pico-8 play session: mixed d-pad (fixed 12-tick cycle), after a click and taps of 🅾, ❎, 🅾+❎, 🅾 in the second before t = 0

[t = 2 s] mixed d-pad (1.2s cycle ×~1): → ← ↑ ↓ + 🅾/❎ taps, ~2s
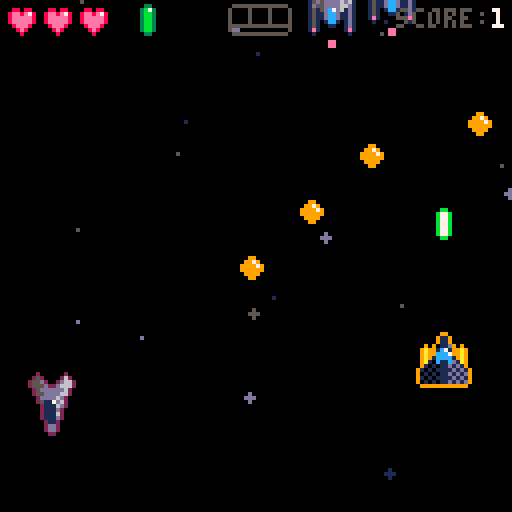
[t = 4 s] mixed d-pad (1.2s cycle ×~3): → ← ↑ ↓ + 🅾/❎ taps, ~4s
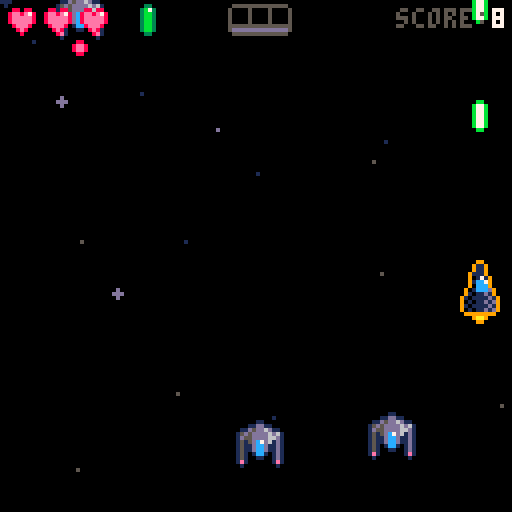
[t = 6 s] mixed d-pad (1.2s cycle ×~5): → ← ↑ ↓ + 🅾/❎ taps, ~6s
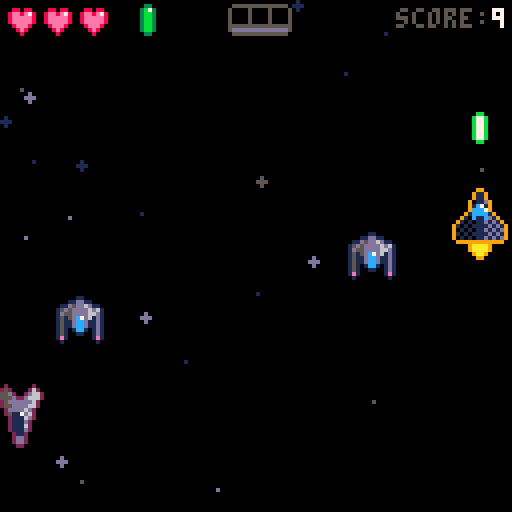
[t = 8 s] mixed d-pad (1.2s cycle ×~6): → ← ↑ ↓ + 🅾/❎ taps, ~8s
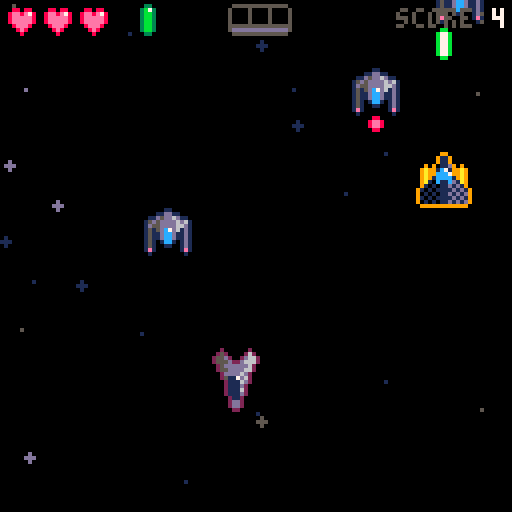

pico-8 cartridge
version 42
__lua__
-- ftf
-- by muffinman


----------------
----- INIT -----
----------------

function init_ship()
  ship = {
    x = 64,
    y = 100,
    speed = 3,

    shield = 0,

    lives = 3,
    hp = 10,
    max_hp = 10,
    energy = 3,
    max_energy = 3,

    power = 1,

    super = 2,

    fly_away_frame = -1,
    flown_away = false,

    r = 4,
    c = { x = 0, y = -1 },

    sprite = {
      still = { { 0, 1 }, { 16, 17 } },
      right = { { 2, 3 }, { 18, 19 } },
      left = { { 4, 5 }, { 20, 21 } },
    },

    x_dir = "still",
    y_dir = "up",

    animation_thrusters = {
      still = {
        still = { 32, 33 },
        up = { 34, 35 },
        down = { { { 36, 37 } }, { { 38, 39 } } }
      },
      right = {
        still = { 48, 49 },
        up = { 49, 50 },
        down = { 53, 54 }
      },
      left = {
        still = { 48, 51 },
        up = { 51, 52 },
        down = { 55, 56 }
      },
    },

    down_offsets = {
      still = { x = 0, y = -4, },
      right = { x = -4, y = -4, },
      left = { x = 4, y = -4, },
    },

    moved_to_boss_fight_position = false,

    draw = function()
      if (ship.lives == 0 or ship.hp == 0) then
        return
      end

      palt(0, false) -- make black non transparent
      palt(2, true)  -- ship transparent color
      local sprite = ship.sprite[ship.x_dir]
      multi_spr(sprite, ship.x, ship.y)
      palt()

      local thrusters = ship.animation_thrusters[ship.x_dir][ship.y_dir]
      local thrusters_offset = { x = 0, y = 10 }

      if (ship.y_dir == "down") then
        thrusters_offset = ship.down_offsets[ship.x_dir]
      end
      animate(thrusters, ship.x + thrusters_offset.x, ship.y + thrusters_offset.y, 5)

      -- hp and shield
      local won = ship.fly_away_frame > 0 or ship.flown_away == true

      if is_boss_fight_pending() == false and won == false then
        local shield_left = flr(ship.x - 2 - (ship.shield - 1) * 5 / 2)
        for i = 1, ship.shield do
          spr(221, shield_left + (i - 1) * 5, ship.y - 16)
        end

        -- hp
        draw_hp_bar(ship.hp, ship.max_hp, 95, 101)

        -- energy
        for i = 1, ship.energy do
          spr(202, 4, 116 - (i - 1) * 4)
        end
      end

      draw_col(ship)
    end
  }
end

function init_level()
  play_music()

  init_ship()

  score = 0
  added_boss_score = false

  hiscore = dget(50)
  hiscore_saved = false

  level_frame = 0

  game_over_start_frame = 0

  boss = {
    hp = 16,
    max_hp = 16,
    x = 64,
    y = -40,
    r = 40,
    c = { x = 0, y = -28 },
    moved_to_boss_fight_position = false,

    turn_start = -1,
    wind_up = 0,

    weak = 0,
    vulnerable = 0,

    sprite = {
      { 128, 129, 130, 131, 132, 133, 134, 135, 136 },
      { 144, 145, 146, 147, 148, 149, 150, 151, 152 },
      { 160, 161, 162, 163, 164, 165, 166, 167, 168 },
      { 176, 177, 178, 179, 180, 181, 182, 183, 184 }
    },
    sprite_halftone = {
      { 66,  67,  68,  69,  70,  71,  72,  73,  74 },
      { 82,  83,  84,  85,  86,  87,  88,  89,  90 },
      { 98,  99,  100, 101, 102, 103, 104, 105, 106 },
      { 114, 115, 116, 117, 118, 119, 120, 121, 122 }
    },

    move_key = "attack X2",
    move = function()
    end,

    set_next_move = function()
      if (boss.hp == boss.max_hp) then
        boss.move_key = "attack"
      else
        boss.move_key = rnd({ "attack", "heal" })
      end

      if (boss.move_key == "attack") then
        local bullets = ceil(rnd(3))
        boss.move = function(delta)
          boss_moves.attack(delta, bullets)
        end
        boss.move_key = boss.move_key .. " X" .. bullets
      else
        boss.move = boss_moves.heal
      end
    end,

    draw = function()
      if (boss.hp > 0) then
        local offset = 0
        if boss.moved_to_boss_fight_position then
          offset = flr(frame / 30) % 2

          if (ship.hp > 0) then
            -- move label
            print(boss.move_key, 64 - (#boss.move_key * 2), 1, 2)

            -- hp
            draw_hp_bar(boss.hp, boss.max_hp, 8, 12)
          end
        end

        palt(0, false) -- make black non transparent
        palt(7, true)  -- boss transparent color
        multi_spr(boss.sprite, boss.x, boss.y + offset)
        palt()

        if boss.weak > 0 then
          spr(218, boss.x + 40, boss.y + offset - 4)
          if boss.weak > 1 then
            print("X" .. boss.weak, boss.x + 50, boss.y + offset - 4, 14)
          end
        end
        if boss.vulnerable > 0 then
          spr(219, boss.x + 40, boss.y + offset - 12)
          if boss.vulnerable > 1 then
            print("X" .. boss.vulnerable, boss.x + 50, boss.y + offset - 12, 8)
          end
        end

        draw_col(boss)
      end
    end
  }

  boss_moves = {
    attack = function(delta, bullets)
      local x_positions = shuffle({ -6, 6, 0 })
      local start = 10
      -- boss move
      -- very dirty, but I was lazy to fix it

      for i = 1, bullets do
        local f = start + 12 * i - 1

        if (boss.wind_up == 0 and delta == f) then
          boss.wind_up = frame
        else
          if (f + 12) then
            spawn_enemy_bullet(boss, x_positions[i], 8)
          end
        end
      end
    end,
    heal = function(delta)
      -- delay a little bit
      if (boss.healed == true or delta < 20) then
        return;
      end

      local hp = flr(rnd(2)) + 1
      boss.hp = boss.hp + hp
      boss.healed = true
      play_sound(4)

      if (boss.hp > boss.max_hp) then
        boss.hp = boss.max_hp
      end
    end
  }

  boss.move = function(delta)
    boss_moves.attack(delta, 2)
  end

  card_sprites = {
    weak = {
      { 230, 231 },
      { 246, 247 }
    },
    bash = {
      { 232, 233 },
      { 248, 249 }
    },
    super = {
      { 234, 235 },
      { 250, 251 }
    },
    shield = {
      { 236, 237 },
      { 252, 253 }
    },
    attack = {
      { 238, 239 },
      { 254, 255 }
    },
  }

  sts = {
    turn = "player",
    selected_card = 1,
    mana = 3,
    deck = {
      "attack",
      "attack",
      "bash",
      "super",
      "attack",
      "shield",
      "shield",
      "attack",
      "attack",
      "shield",
      "weak",
      "attack",
      "shield",
      "shield",
    },
    pile = {},
    get_hand = function()
      local hand = {}
      for i = #sts.pile, #sts.pile - 4, -1 do
        if (i > 0) then
          add(hand, sts.pile[i])
          deli(sts.pile, i)
        end
      end

      -- we need to shuffle the pile again and deal the rest of the cards
      if (#hand < 5) then
        sts.pile = shuffle(sts.deck)
        for hand_index = 1, #hand do
          del(sts.pile, hand[hand_index])
        end


        for i = #sts.pile, 1, -1 do
          add(hand, sts.pile[i])
          deli(sts.pile, i)

          if (#hand == 5) then
            break
          end
        end
      end

      return hand
    end,
    hand = {},
    draw = function()
      if (is_boss_fight_pending() or ship.hp == 0) then
        return
      end

      local left = 64 - (8 * (#sts.hand - 1))

      if (sts.turn == "player") then
        for i = 1, #sts.hand do
          local card = sts.hand[i]

          if card != nil then
            local sprite = card_sprites[card]
            multi_spr(sprite, left + (i - 1) * 16, 116)
          end
        end

        local indicator_index = flr(frame / 20) % 2
        spr(198 + indicator_index, left + (sts.selected_card - 1) * 16 - 4, 100)
      end
    end,
    draw_pile = function()
      if (is_boss_fight_pending() or ship.hp == 0) then
        return
      end

      local top = 122 - #sts.pile * 4

      palt(0, false)
      palt(2, true)
      local card_sprite = { { 206, 207 }, { 222, 223 } }

      for i = 1, #sts.pile do
        multi_spr(card_sprite, 120, top + (i - 1) * 4)
      end

      palt()
    end,
  }

  sts.pile = shuffle(sts.deck);
  sts.hand = sts.get_hand();

  shot_delay = 8
  last_shot = -10 * shot_delay

  super_shot_delay = 60
  super_last_shot = -10 * super_shot_delay

  enemy_sprites = {
    {
      still = { { 6, 7 }, { 22, 23 } },
      right = { { 8, 9 }, { 24, 25 } },
      left = { { 10, 11 }, { 26, 27 } },
    },
    {
      still = { { 137, 138 }, { 153, 154 } },
      right = { { 137, 138 }, { 153, 154 } },
      left = { { 137, 138 }, { 153, 154 } },
    },
  }

  enemies = {}

  for i = 1, 5 do
    -- spawn first wave of enemies a bit further away -> from -192 to -128
    local y = rnd(64) - 192
    spawn_enemy(y)
  end

  bullet_animation = { 12, 13 }
  super_bullet_animation = { 43, 44 }
  bullets = {}

  enemy_bullet_animation = { 14, 15 }
  enemy_bullets = {}

  pickups = {}
end

function init_stars()
  stars = {}

  star_colors = { 5, 6, 13 }
  star_speeds = { 1 }

  for i = 1, 30 do
    stars[i] = {
      x = flr(rnd(128)),
      y = flr(rnd(256)) - 128,
      speed = 1,
      color = 1,
      r = rnd(2)
    }
  end
  for i = 1, 16 do
    stars[i] = {
      x = flr(rnd(128)),
      y = flr(rnd(256)) - 128,
      speed = 2,
      color = 5,
      r = rnd(2)
    }
  end
  for i = 1, 8 do
    stars[i] = {
      x = flr(rnd(128)),
      y = flr(rnd(256)) - 128,
      speed = 3,
      color = 13,
      r = rnd(2)
    }
  end
end

function init_menu()
  level = 1
  selected_setting = 1
  init_ship()
end

function _init()
  cartdata("muffinman_ftf")

  logo = {
    { 208, 209, 210, 211, 212, 213 },
    { 224, 225, 226, 227, 228, 229 },
    { 240, 241, 242, 243, 244, 245 }
  }

  -- 63 is used as a flag to determine if the game has been played before
  if (dget(63) != 1) then
    -- set default values
    dset(0, 1)  -- music on
    dset(1, 1)  -- sfx on

    dset(50, 0) -- hi score

    dset(63, 1) -- settings initialized
  end

  selected_setting = 1
  settings = {
    { key = "music", value = dget(0), },
    { key = "sfx",   value = dget(1) }
  }

  hiscore = dget(50)
  hiscore_saved = false

  debug = ""
  frame = 0
  level_frame = 0

  col_debug = false
  col_colors = { 8, 10 }

  animations = {}
  level = 1 -- home screen

  init_stars()
  init_ship()
end

-----------------
----- UTILS -----
-----------------

function get_super_progress()
  local progress = (frame - super_last_shot) / super_shot_delay
  if progress >= 1 then
    progress = 1
  end
  return progress
end

function move_to_position(x, y, obj, flag)
  if flag == nil then
    flag = "moved_to_boss_fight_position"
  end

  if obj[flag] then
    return
  end

  local direction = {
    x = x - obj.x,
    y = y - obj.y
  }

  local distance = sqrt(direction.x * direction.x + direction.y * direction.y)

  local speed = 2
  local dx = direction.x / distance * speed
  local dy = direction.y / distance * speed

  obj.x += dx
  obj.y += dy

  if (abs(obj.x - x) < 1.5 and abs(obj.y - y) < 1.5) then
    obj.x = x
    obj.y = y
    obj[flag] = true
  end
end

function is_boss_fight_pending()
  return ship.moved_to_boss_fight_position == false or boss.moved_to_boss_fight_position == false
end

-- draw multi sprite object
-- sprite - number[][] - sprite matrix representing multi sprite object
function multi_spr(sprite, x, y)
  local x_offset = #sprite[1] * 4
  local y_offset = #sprite * 4

  for d_y = 1, #sprite do
    for d_x = 1, #sprite[d_y] do
      spr(sprite[d_y][d_x], x + (d_x - 1) * 8 - x_offset, y + (d_y - 1) * 8 - y_offset)
    end
  end
end

-- x - number - x position of the sprite
-- y - number - y position of the sprite
-- frames - number[] | number[][][] - frames of the animation (single or multiple sprites per frame)
-- rate - number - rate of the animation (duration of the frame in global frames)
function animate(frames, x, y, rate)
  -- frame index
  local i = flr(frame / rate) % #frames + 1
  -- frame
  local frame = frames[i]

  if (type(frame) == "number") then
    -- single sprite
    spr(frame, x - 4, y - 4)
  else
    -- multi sprite
    multi_spr(frame, x, y)
  end
end

function collision(obj1, obj2)
  local dx = (obj1.x + obj1.c.x) - (obj2.x + obj2.c.x)
  local dy = (obj1.y + obj1.c.y) - (obj2.y + obj2.c.y)
  local dr = obj1.r + obj2.r

  -- check if objects are too far apart to collide
  if abs(dx) > dr or abs(dy) > dr then
    return false
  end

  -- avoiding sqrt calculation
  return dx * dx + dy * dy <= dr * dr
end

function draw_col(obj)
  if (col_debug) then
    local r = obj.r
    local i = flr(frame / 15) % 2 + 1
    local c = obj.c
    local x1 = obj.x + c.x - r
    local y1 = obj.y + c.y - r
    local x2 = obj.x + r + c.x - 1
    local y2 = obj.y + r + c.y - 1

    oval(x1 - 1, y1 - 1, x2 + 1, y2 + 1, 0)
    oval(x1 + 1, y1 + 1, x2 - 1, y2 - 1, 0)
    oval(x1, y1, x2, y2, col_colors[i])
  end
end

function shuffle(t)
  -- copy original table
  local temp = {}
  for i = 1, #t do
    add(temp, t[i])
  end

  -- shuffle the copy
  for i = #temp, 2, -1 do
    local j = flr(rnd(i)) + 1
    temp[i], temp[j] = temp[j], temp[i]
  end

  return temp
end

-----------------
----- SOUND -----
-----------------

function play_music()
  if (settings[1].value == 1) then
    if rnd(1) > 0.5 then
      music(0)
    else
      music(7)
    end
  end
end

function play_sound(sound_id)
  if (settings[2].value == 1) then
    sfx(sound_id)
  end
end

----------------------
----- ANIMATIONS -----
----------------------

function spawn_explosion(x, y, delay)
  add(animations, {
    delay = delay,
    start = -1,
    x = x,
    y = y,
    frames = { 45, 46, 47 },
    index = -1,
    rate = 3,
  })
end

function spawn_large_explosion(x, y, delay)
  add(animations, {
    delay = delay,
    start = -1,
    x = x,
    y = y,
    frames = {
      59,
      { { 60, 61 }, { 76, 77 } },
      { { 62, 63 }, { 78, 79 } },
    },
    index = -1,
    rate = 2,
  })
end

function spawn_explosions(x, y, x_offset, y_offset, count, delay)
  for i = 1, count do
    if rnd(1) > 0.5 then
      spawn_large_explosion(
        x + flr(rnd(x_offset) - x_offset / 2),
        y + flr(rnd(y_offset) - y_offset / 2),
        flr(rnd(delay))
      )
    else
      spawn_explosion(
        x + flr(rnd(x_offset) - x_offset / 2),
        y + flr(rnd(y_offset) - y_offset / 2),
        flr(rnd(delay))
      )
    end
  end
end

------------------------
----- GAME OBJECTS -----
------------------------

function spawn_bullet(x, y, direction, animation)
  if (y == nil) then
    y = ship.y - 8
  end

  if (direction == nil) then
    direction = { x = 0, y = 4 }
  end

  if (animation == nil) then
    animation = bullet_animation
  end

  add(bullets, {
    x = x,
    y = y,
    r = 2,
    c = { x = 0, y = -2 },
    animation = animation,
    direction = direction
  })

  play_sound(0)
end

function spawn_super_bullets(x, y)
  local bullet_positions = {
    {
      x = ship.x - 9,
      y = ship.y
    },
    {
      x = ship.x - 6,
      y = ship.y - 2
    },
    {
      x = ship.x - 3,
      y = ship.y - 4
    },
    {
      x = ship.x,
      y = ship.y - 6
    },
    {
      x = ship.x + 3,
      y = ship.y - 4
    },
    {
      x = ship.x + 6,
      y = ship.y - 2
    },
    {
      x = ship.x + 9,
      y = ship.y
    }
  }
  local bullet_directions = {
    {
      x = 4,
      y = 2
    },
    {
      x = 3,
      y = 3
    },
    {
      x = 2,
      y = 4
    },
    {
      x = 0,
      y = 4.5
    },
    {
      x = -2,
      y = 4
    },
    {
      x = -3,
      y = 3
    },
    {
      x = -4,
      y = 2
    }
  }

  for i = 1, #bullet_positions do
    local position = bullet_positions[i]
    local direction = bullet_directions[i]
    spawn_bullet(position.x, position.y, direction, super_bullet_animation)
  end
end

function spawn_enemy_bullet(e, x_offset, y_offset)
  if x_offset == nil then
    x_offset = 0
  end
  if y_offset == nil then
    y_offset = 0
  end

  local x = e.x + x_offset
  local y = e.y + y_offset
  local wind_up_delta = frame - e.wind_up

  if e.wind_up > 0 then
    if (wind_up_delta > 9) then
      -- shoot
      add(enemy_bullets, {
        x = x,
        y = y + 6,
        speed = 5,
        r = 2,
        c = { x = 0, y = 0 }
      })
      play_sound(0)
      e.wind_up = 0
    elseif (wind_up_delta > 6) then
      -- animation third frame
      spr(42, e.x - 4, e.y + 3)
    elseif (wind_up_delta > 3) then
      -- animation second frame
      spr(41, e.x - 4, e.y + 3)
    else
      -- animation first frame
      spr(40, e.x - 4, e.y + 3)
    end
  end
end

function spawn_enemy(y)
  local x = flr(rnd(112)) + 8 -- 8 - 119 (8 fee on each side)
  local type = flr(rnd(2)) + 1
  local speed = rnd(2) + 1
  local x_movement = 0

  if y == nil then
    y = flr(rnd(128)) * -1
  end

  if type == 1 then
    speed = rnd(2) + 3
    x_movement = rnd(32) + 16

    if rnd(1) > 0.5 then
      x_movement = x_movement * -1
    end
  end

  add(enemies, {
    x = x,
    y = y,
    r = 6,
    c = { x = 0, y = 0 },
    dir = "still",
    sprite = enemy_sprites[type],
    speed = speed,
    start_x = x,
    start_frame = frame,
    x_movement = x_movement,
    wind_up = 0,
  })
end

------------------
----- UPDATE -----
------------------

----- UPDATE STS

function update_boss_collisions()
  -- boss / bullets collisions
  for bi = #bullets, 1, -1 do
    local b = bullets[bi]

    if collision(b, boss) then
      boss.hp -= 1
      play_sound(1)
      deli(bullets, bi)

      if boss.vulnerable > 0 then
        boss.hp -= 1
      end

      if (boss.hp <= 0) then
        if added_boss_score == false then
          score += 50 + (ship.hp * 10)
          added_boss_score = true
        end

        add(animations, {
          start = frame,
          x = boss.x,
          y = boss.y,
          bg_color = 7,
          frames = {
            boss.sprite,
            boss.sprite_halftone,
            boss.sprite,
            boss.sprite_halftone,
            boss.sprite,
            boss.sprite_halftone,
            boss.sprite,
            boss.sprite_halftone,
            boss.sprite,
            boss.sprite_halftone,
          },
          index = -1,
          rate = 5,
        })
        spawn_explosions(boss.x, boss.y, 64, 28, 60, 60)

        ship.fly_away_frame = frame + 30
      else
        spawn_large_explosion(b.x, b.y)
      end
    end
  end

  -- ship / enemy bullets collisions
  for bi = #enemy_bullets, 1, -1 do
    local b = enemy_bullets[bi]

    if collision(b, ship) then
      local hit = 2
      if boss.weak > 0 then
        hit = 1
      end

      -- save a copy
      local ship_shield = ship.shield

      -- update the shields
      ship.shield -= hit
      if ship.shield <= 0 then
        ship.shield = 0
      end

      -- debug = debug .. "s:" .. ship_shield .. " h:" .. hit .. "\n"

      -- reduce the hit
      hit = hit - ship_shield
      if hit <= 0 then
        hit = 0
      end

      -- finally remove the hp
      ship.hp -= hit

      play_sound(1)
      deli(enemy_bullets, bi)

      if (ship.hp <= 0) then
        ship.hp = 0
        spawn_explosions(ship.x, ship.y, 12, 12, 10, 15)
      else
        spawn_explosion(b.x, b.y)
      end
    end
  end
end

function update_boss_fight()
  if (ship.flown_away) or (ship.hp <= 0) then
    update_game_over()
  elseif (#enemies == 0) then
    if is_boss_fight_pending() then
      move_to_position(64, 85, ship)
      move_to_position(64, 31, boss)
    else
      -- boss fight

      -- select card
      if btnp(0) then
        sts.selected_card = sts.selected_card - 1
        if sts.selected_card < 1 then
          sts.selected_card = 1
        end
      elseif btnp(1) then
        sts.selected_card = sts.selected_card + 1
        if sts.selected_card > #sts.hand then
          sts.selected_card = #sts.hand
        end
      end

      -- play card
      if btnp(4) then
        local card = sts.hand[sts.selected_card]

        local energy_costs = {
          attack = 1,
          shield = 1,
          super = 2,
          bash = 2,
          weak = 2
        }

        local energy_cost = energy_costs[card]

        if (energy_cost > ship.energy) then
          return
        end

        if (card == "attack") then
          spawn_bullet(ship.x)
        elseif (card == "shield") then
          ship.shield += 1
          play_sound(7)
        elseif (card == "super") then
          spawn_super_bullets()
        elseif (card == "bash") then
          add(animations, {
            start = -1,
            x = 64,
            y = 61,
            frames = {
              { { 216 }, { 216 }, { 216 }, { 216 } },
              { { 217 }, { 217 }, { 217 }, { 217 } },
              { { 216 }, { 216 }, { 216 }, { 216 } },
              { { 217 }, { 217 }, { 217 }, { 217 } },
              { { 216 }, { 216 }, { 216 }, { 216 } },
              { { 217 }, { 217 }, { 217 }, { 217 } },
              { { 216 }, { 216 }, { 216 }, { 216 } },
            },
            index = -1,
            rate = 2,
          })
          boss.vulnerable += 2
          play_sound(6)
        elseif (card == "weak") then
          add(animations, {
            start = -1,
            x = 64,
            y = 61,
            frames = {
              { { 214 }, { 214 }, { 214 }, { 214 } },
              { { 215 }, { 215 }, { 215 }, { 215 } },
              { { 214 }, { 214 }, { 214 }, { 214 } },
              { { 215 }, { 215 }, { 215 }, { 215 } },
              { { 214 }, { 214 }, { 214 }, { 214 } },
              { { 215 }, { 215 }, { 215 }, { 215 } },
              { { 214 }, { 214 }, { 214 }, { 214 } },
            },
            rate = 2,
            index = -1,
          })

          boss.weak += 2
          play_sound(5)
        end

        ship.energy -= energy_cost

        deli(sts.hand, sts.selected_card)
        if sts.selected_card > #sts.hand then
          sts.selected_card = #sts.hand
        end

        -- switch to boss turn
        if #sts.hand == 0 or ship.energy == 0 then
          sts.turn = "boss"
          sts.selected_card = 1
          boss.turn_start = frame
        end
      end

      if (ship.fly_away_frame > 0 and frame > ship.fly_away_frame and ship.flown_away == false) then
        ship.y_dir = "up"
        move_to_position(64, -32, ship, "flown_away")
      end

      update_boss_collisions()
    end

    if (sts.turn == "boss" and boss.hp > 0) then
      delta = frame - boss.turn_start

      boss.move(delta)

      -- end turn
      if delta > 60 then
        boss.turn_start = -1
        boss.healed = false

        boss.set_next_move()

        if (boss.vulnerable > 0) then
          boss.vulnerable -= 1
        end

        if (boss.weak > 0) then
          boss.weak -= 1
        end

        if (ship.hp > 0) then
          -- switch to player turn
          ship.shield = 0
          ship.energy = ship.max_energy
          sts.turn = "player"
          sts.hand = sts.get_hand()
        end
      end
    end
  end

  update_move_objects()
end

----- UPDATE SHMUP

function update_collisions()
  -- bullets / enemies collisions
  for bi = #bullets, 1, -1 do
    local b = bullets[bi]

    for ei = #enemies, 1, -1 do
      local e = enemies[ei]
      if collision(e, b) then
        b.hit = true
        deli(bullets, bi)
        deli(enemies, ei)
        spawn_large_explosion(e.x, e.y)
        spawn_enemy()
        play_sound(2)
        score += 6

        local rotation_speed = rnd(1) + 1

        local pickup_options = {
          {
            condition = ship.power < 3,
            type = "power",
            sprite = { 80, 81 },
          },
          {
            condition = ship.lives < 3,
            type = "hp",
            sprite = { 29, 30 },
          },
          {
            condition = ship.super < 3,
            type = "super",
            sprite = { 96, 97 },
          }
        }

        local p = rnd(pickup_options)

        local radius = flr(rnd(5)) + 17
        if (rnd(1) > 0.5) then
          radius = radius * -1
        end

        if (p.condition and rnd(1) > 0.8) then
          add(pickups, {
            center = { x = e.x - cos(frame * 0.01 * rotation_speed) * radius, y = e.y - sin(frame * 0.01 * rotation_speed) * radius },
            radius = radius,
            x = e.x,
            y = e.y,
            type = p.type,
            sprite = p.sprite,
            speed = 1,
            rotation_speed = rotation_speed,
            r = 5,
            c = { x = 0, y = 0 },
          })
        elseif (#sts.deck <= 17) and rnd(1) > 0.98 then
          -- user starts with 14 cards, and can add only 3 more
          local cards_options = {
            {
              type = "weak",
              sprite = { card_sprites.weak }
            },
            {
              type = "super",
              sprite = { card_sprites.super }
            },
            {
              type = "bash",
              sprite = { card_sprites.bash }
            }
          }
          local card = rnd(cards_options)

          add(pickups, {
            center = { x = e.x - cos(frame * 0.01 * rotation_speed) * radius, y = e.y - sin(frame * 0.01 * rotation_speed) * radius },
            radius = radius,
            x = e.x,
            y = e.y,
            type = card.type,
            sprite = card.sprite,
            speed = 1,
            rotation_speed = rotation_speed,
            r = 6,
            c = { x = 0, y = 0 },
          })
        end
        break
      end
    end
  end

  -- ship / enemy collisions
  for ei = #enemies, 1, -1 do
    local e = enemies[ei]

    if collision(e, ship) then
      if ship.lives > 0 then
        ship.lives -= 1
        play_sound(1)
        deli(enemies, ei)
        if (ship.lives == 0) then
          spawn_explosions(ship.x, ship.y, 12, 12, 10, 15)
        else
          spawn_explosion(e.x, e.y)
        end
      end
    end
  end

  -- ship / enemy bullets collisions
  for bi = #enemy_bullets, 1, -1 do
    local b = enemy_bullets[bi]

    if collision(b, ship) then
      if ship.lives > 0 then
        ship.lives -= 1
        play_sound(1)
        deli(enemy_bullets, bi)

        if (ship.power > 1) then
          ship.power -= 1
        end

        if (ship.lives == 0) then
          spawn_explosions(ship.x, ship.y, 12, 12, 10, 15)
        else
          spawn_explosion(b.x, b.y)
        end
      end
    end
  end

  -- ship / pickups collisions
  for pi = #pickups, 1, -1 do
    local p = pickups[pi]

    if collision(p, ship) then
      if ship.lives > 0 then
        play_sound(3)
        deli(pickups, pi)

        if p.type == "power" and ship.power < 3 then
          ship.power += 1
        elseif p.type == "hp" and ship.lives < 3 then
          ship.lives += 1
        elseif p.type == "super" and ship.super < 3 then
          ship.super += 1
        elseif p.type == "weak" or p.type == "super" or p.type == "bash" then
          add(sts.deck, p.type)
        end
      end
    end
  end
end

function update_level()
  ship.y_dir = "still"

  if (ship.lives > 0 and level == 2) then
    -- add enemy to increase difficulty every 180 frames (6 seconds)
    if (level_frame % 180 == 0) then
      spawn_enemy()
    end

    -- vertical movement
    if btn(2) == btn(3) then
    elseif btn(2) then
      -- up
      ship.y -= ship.speed
      ship.y_dir = "up"

      if (ship.y < 8) then
        ship.y = 8
      end
    elseif btn(3) then
      -- down
      ship.y += ship.speed
      ship.y_dir = "down"

      if (ship.y > 118) then
        ship.y = 118
      end
    end

    -- horizontal movement
    ship.x_dir = "still"

    if btn(0) == btn(1) then
    elseif btn(0) then
      -- left
      ship.x -= ship.speed
      ship.x_dir = "left"
      if (ship.x < 8) then
        ship.x = 8
      end
    elseif btn(1) then
      -- right
      ship.x += ship.speed
      ship.x_dir = "right"
      if (ship.x > 120) then
        ship.x = 120
      end
    end


    -- fire
    if btnp(4) or btn(4) then
      if (frame - last_shot) > shot_delay then
        last_shot = frame

        local bullet_x_positions = {
          { ship.x },
          { ship.x - 4, ship.x + 4 },
          { ship.x - 8, ship.x,    ship.x + 8 }
        }

        local positions = bullet_x_positions[ship.power]
        for i = 1, #positions do
          spawn_bullet(positions[i])
        end

        if (score > 0) then
          score -= ship.power
        end
      end
    end

    -- super
    if btnp(5) or btn(5) then
      if get_super_progress() == 1 and ship.super > 0 and level_frame > 10 then
        super_last_shot = frame

        spawn_super_bullets()

        ship.super -= 1
        if (score > 8) then
          score -= 8
        end
      end
    end
  else
    update_game_over()
  end

  update_move_objects()
  update_collisions()

  if (level_frame == 1000) and (ship.lives > 0) then
    ship.max_hp = 10 + flr(score / 80)
    ship.hp = ship.max_hp
    ship.max_energy = 3 + flr(score / 200)
    ship.energy = ship.max_energy
    level = 3
    ship.y_dir = "still"
    ship.x_dir = "still"
    ship.r = 5
    for i = 1, #enemies do
      enemies[i].speed *= 3
    end
  end
end

----- GENERAL

function update_active_menu()
  if btnp(5) or btnp(4) then
    init_level()
    level = 2
  end

  if (btnp(2)) then
    selected_setting = (selected_setting - 1) % #settings
  elseif (btnp(3)) then
    selected_setting = (selected_setting + 1) % #settings
  end

  if (selected_setting == 0) then
    selected_setting = #settings
  end

  if (btnp(0) or btnp(1)) then
    if settings[selected_setting].value == 1 then
      settings[selected_setting].value = 0
      dset(selected_setting - 1, 0)
    else
      settings[selected_setting].value = 1
      dset(selected_setting - 1, 1)
    end
  end
end

function update_game_over()
  if (game_over_start_frame == 0) then
    game_over_start_frame = frame
  end

  -- add slight delay before you can restart the level

  if (frame - game_over_start_frame > 30) then
    -- game over
    if btnp(4) then
      init_level()
      level = 2
    end
    if btnp(5) then
      init_menu()
    end
  end

  if (hiscore_saved == false and score > hiscore) then
    hiscore = score
    dset(50, hiscore)
    hiscore_saved = true
  end
end

function update_move_objects()
  -- move each bullet
  for i = #bullets, 1, -1 do
    local b = bullets[i]
    b.x = b.x - b.direction.x
    b.y = b.y - b.direction.y
    if b.y < 0 then
      del(bullets, b)
    end
  end

  for i = #enemy_bullets, 1, -1 do
    local b = enemy_bullets[i]
    b.y = b.y + b.speed
    if b.y > 132 then
      del(enemy_bullets, b)
    end
  end

  -- move each enemy
  for i = #enemies, 1, -1 do
    local delta = frame - enemies[i].start_frame
    local e = enemies[i]
    local s = sin(delta * 0.01)
    e.y = e.y + e.speed
    e.x = e.start_x + s * e.x_movement
    if (s > 0.1) then
      e.dir = "right"
    elseif (s < -0.1) then
      e.dir = "left"
    else
      e.dir = "still"
    end

    if e.speed < 3 and e.y > 0 and e.y < 20 then
      if (rnd(1) > 0.9 and e.wind_up == 0) then
        e.wind_up = frame
      end
    end

    if e.y > 140 then
      del(enemies, e)

      if (level == 2) then
        spawn_enemy()
      end
    end
  end

  -- move pickups
  for i = #pickups, 1, -1 do
    local p = pickups[i]
    p.center.y += p.speed
    p.x = p.center.x + cos(frame * 0.01 * p.rotation_speed) * p.radius
    p.y = p.center.y + sin(frame * 0.01 * p.rotation_speed) * p.radius
  end
end

----- MAIN UPDATE LOOP

function _update()
  frame = frame + 1
  level_frame = level_frame + 1

  if level == 1 then
    update_active_menu()
  elseif level == 2 then
    update_level()
  elseif level == 3 then
    update_boss_fight()
  end

  -- move each star
  for i = 1, #stars do
    stars[i].y = stars[i].y + stars[i].speed * 0.5
    if stars[i].y > 127 then
      stars[i].x = flr(rnd(128))
      stars[i].y = flr(rnd(128)) * -1
    end
  end

  -- animations
  for i = #animations, 1, -1 do
    local a = animations[i]
    local delay = a.delay or 0

    if (a.start == -1) then
      a.start = frame + delay
    end

    local delta = frame - a.start

    if (delta > 0) then
      a.index = flr(delta / a.rate) + 1

      if (a.index > #a.frames) then
        deli(animations, i)
      end
    end
  end
end

----------------
----- DRAW -----
----------------

function draw_hp_bar(hp, max_hp, top, bottom)
  local point_width = 3
  local bar_width = max_hp * point_width
  local left = 64 - bar_width / 2

  rectfill(left, top, left + bar_width, bottom, 1);

  for i = 0, max_hp - 1 do
    local x = left + 1 + i * point_width;

    if i < hp then
      rectfill(x, top + 1, x + point_width - 2, bottom - 1, 8);
      rectfill(x + point_width - 2, top + 1, x + point_width - 2, top + 1, 7)
    else
      rectfill(x, top + 1, x + point_width - 2, bottom - 1, 0);
    end
  end
end

function draw_stars()
  for i = 1, #stars do
    local y = stars[i].y
    local x = stars[i].x
    circfill(x, y, stars[i].r, stars[i].color)
  end
end

function draw_bullets()
  for i = 1, #bullets do
    local y = bullets[i].y
    local x = bullets[i].x
    animate(bullets[i].animation, x, y, 10)
    draw_col(bullets[i])
  end
end

function draw_enemy_bullets()
  for i = 1, #enemy_bullets do
    local b = enemy_bullets[i]
    local y = b.y
    local x = b.x
    animate(enemy_bullet_animation, x, y, 10)
    draw_col(b)
  end
end

function draw_enemies()
  for i = 1, #enemies do
    local e = enemies[i]
    local y = e.y
    local x = e.x
    multi_spr(e.sprite[e.dir], x, y)
    spawn_enemy_bullet(e)
    draw_col(e)
  end
end

function draw_animations()
  for i = 1, #animations do
    local a = animations[i]

    if (a.bg_color) then
      palt(0, false)         -- make black non transparent
      palt(a.bg_color, true) -- transparent color
    end

    if (a.index > 0) then
      local frame = a.frames[a.index]

      if (type(frame) == "number") then
        -- single sprite
        spr(frame, a.x - 4, a.y - 4)
      else
        -- multi sprite
        multi_spr(frame, a.x, a.y)
      end
    end

    if (a.bg_color) then
      palt() -- reset
    end
  end
end

function draw_pickups()
  for i = 1, #pickups do
    local p = pickups[i]
    animate(p.sprite, p.x, p.y, 10)
    draw_col(p)
  end
end

function draw_shmup_ui()
  draw_super_ui()

  for i = 1, 3 do
    if (i <= ship.lives) then
      spr(30, 2 + (i - 1) * 9, 2)
    else
      spr(31, 2 + (i - 1) * 9, 2)
    end
  end

  for i = 1, ship.power do
    local x = 28 + i * 5
    -- rectfill(x, 2, x + 1, 8, 11)
    spr(12, x, 1)
  end
end

function draw_score_and_game_over()
  local score_len = #tostr(score)
  print("score:", 103 - score_len * 4, 2, 5)
  print(score, 127 - score_len * 4, 2, 7)

  if (ship.lives == 0 or ship.hp == 0) then
    local msg = "game over!"
    print(msg, 64 - #msg * 2, 54, 12)

    if (game_over_start_frame > 0 and frame - game_over_start_frame > 30) then
      msg = "press 🅾️ to restart"
      print(msg, 64 - #msg * 2, 65, 5)
      msg = "or ❎ for menu"
      print(msg, 64 - #msg * 2, 72, 5)
    end

    if (hiscore_saved) then
      msg = "new hiscore!"
      print(msg, 64 - #msg * 2, 85, 7)
    end

    music(-1, 500)
    return
  end
end

function draw_menu()
  palt(0, false) -- make black non transparent
  palt(2, true)  -- ship transparent color
  multi_spr(logo, 64, 30)
  palt()

  local msg = "by muffinman"
  print(msg, 64 - #msg * 2, 44, 5)
  msg = "press ❎ or 🅾️ to start"
  print(msg, 64 - #msg * 2, 56, 12)

  msg = "hiscore: " .. hiscore
  print(msg, 64 - #msg * 2, 118, 7)

  local top = 64
  local left = 46

  for i = 1, #settings do
    local v = settings[i].value
    local key = settings[i].key
    local value = "on"
    if v == 0 then
      value = "off"
    end
    local str = key .. ": " .. value

    if selected_setting == i then
      print("*", left - 6, top + i * 7, 9)
    end
    print(str, left, top + i * 7, 7)
  end
end

function draw_splash()
  ship.y = 90
  local msg = "by muffinman"
  print(msg, 64 - #msg * 2, 54, 5)

  multi_spr({ { 62, 63 }, { 78, 79 } }, 20, 40)
  -- spr(12, 66, 55)
  -- spr(12, 60, 75)

  -- multi_spr({ { 8, 9 }, { 24, 25 } }, 40, 70)
  multi_spr({ { 137, 138 }, { 153, 154 } }, 104, 50)
  spr(14, 100, 60)

  palt(0, false) -- make black non transparent
  palt(2, true)  -- ship transparent color
  multi_spr(logo, 64, 40)
  palt()
end

function draw_super_ui()
  local super_progress = get_super_progress()
  local left = 57

  local outline = 5
  local fill = 9
  local progress_color = 9

  if (ship.super == 0) then
    progress_color = 13
  end

  line(left, 2, left, 7, outline)
  line(left + 5, 2, left + 5, 5, outline)
  line(left + 10, 2, left + 10, 5, outline)
  line(left + 15, 2, left + 15, 7, outline)

  line(left + 1, 1, left + 14, 1, outline)
  line(left + 1, 6, left + 14, 6, outline)
  line(left + 1, 8, left + 14, 8, outline)

  line(left + 1, 7, left + flr(super_progress * 14), 7, progress_color)

  for i = 0, ship.super - 1 do
    local x = left + i * 5 + 1
    rectfill(x, 2, x + 3, 5, fill)
    rectfill(x + 1, 3, x + 2, 4, 15)
    line(x + 3, 2, x + 3, 2, 7)
  end
end

function _draw()
  cls()

  draw_stars()

  if (level == 1) then
    draw_menu()
    -- draw_splash()
  else
    draw_enemies()
    draw_enemy_bullets()
    draw_bullets()
    draw_pickups()

    if (level == 3) then
      boss.draw()
      draw_score_and_game_over()

      if (ship.fly_away_frame == -1 and ship.flown_away == false) then
        sts.draw()
        sts.draw_pile()
      end

      if (ship.flown_away) then
        local msg = "congratulations!"
        print(msg, 64 - #msg * 2, 23, 9)
        msg = "and thank you for playing"
        print(msg, 64 - #msg * 2, 30, 9)
        msg = "fIGHT THE fIRE"
        print(msg, 64 - #msg * 2, 37, 12)
        msg = "an homage to old shoot em ups"
        print(msg, 64 - #msg * 2, 48, 7)
        msg = "and slay the spire"
        print(msg, 64 - #msg * 2, 55, 7)
        msg = "press 🅾️ to restart"
        print(msg, 64 - #msg * 2, 70, 5)
        msg = "or ❎ for menu"
        print(msg, 64 - #msg * 2, 77, 5)

        if (hiscore_saved) then
          msg = "new hiscore!"
          print(msg, 64 - #msg * 2, 92, 7)
        end

        music(-1, 3000)
      end
    else
      draw_shmup_ui()
      draw_score_and_game_over()
    end
    -- print(level_frame, 2, 20)
  end

  ship.draw()
  draw_animations()

  print(debug, 2, 2, 7)
end
__gfx__
22222229922222222222222992222222222222299222222200020000000020000000200000020000000020000002000000033000000bb00000088000000ee000
222222911922222222222291192222222222229119222222002520000002620000025200002620000002520000262000003b730000b77b00008e780000e77e00
2222229119222222222222911922222222222291192222220255d220022d662000255d2002d6620000255d2002d66200003bb30000b77b00008ee80000e77e00
222229011d9222222222291119222222222222911192222202555dd22dd66620002555d22d666200002555d22d666200003bb30000b77b00008ee80000e77e00
2222291c719222222222290171922222222229171d9222220025d5dddd6d620000025dddddd6200000025dddddd62000003bb30000b77b00008ee80000e77e00
222229ccc79222222222291cc7922222222229cc7192222200255dddddd66200000255dddd662000000255dddd662000003bb30000b77b0000088000000ee000
222291cccc1922222222290ccc922222222229cccd9222220002d5dddd6d200000002d5dddd2000000002dddd6d20000003bb30000b77b000000000000000000
222910c11cd192222222901cccd92222222290ccc1d9222200025dd17dd62000000025d117620000000025117d62000000033000000bb0000000000000000000
229101011d1d1922222291011d192222222291011d19222200002d111762000000002d51112000000000021116d2000000000000077077000880880008808800
2910101111d1d1922229101111d192222229101111d1922200002d1111d20000000002d111200000000002111d20000000000000788788708ee8e78080080080
290101011d1d1d92222901011d1d9222222901011d1d922200000211112000000000025111200000000002111620000000000000788888708eeeee8080000080
2910101111d1d1922229101111d192222229101111d192220000021111200000000002d111200000000002111d20000000000000788888708eeeee8080000080
290101011d1d1d92222901011d1d9222222901011d1d9222000000211200000000000021120000000000002112000000000000000788870008eee80008000800
2299999999999922222299999999222222229999999922220000002dd20000000000002dd20000000000002dd20000000000000000787000008e800000808000
2222222222222222222222222222222222222222222222220000002dd20000000000002dd20000000000002dd200000000000000000700000008000000080000
22222222222222222222222222222222222222222222222200000002200000000000000220000000000000022000000000000000000000000000000000000000
09aaaa9009aaaa9009aaaa9009aaaa90000000000000000000000000000000000000000000000000000000000000000000000000000000000000000000990000
00999900009aa90009aaaa9009aaaa900000000000000000000000000000000000000000000000000000000000099000000990000000000000fff00009000000
0000000000099000009aa90009aaaa90000000000000000000000000000000000000000000088000000ee000009f790000997900000770000ff0000090000000
000000000000000000099000009aa90000090000000090000000000000000000000ee000008ee80000e77e0009fff79009999790007777000f0000f090000009
00000000000000000000000000099000009a90000009a9000009000000009000000ee000008ee80000e77e0009ffff9009999990007777000f0000f090000009
00000000000000000000000000000000009a90000009a900009a90000009a9000000000000088000000ee000009ff90000999900000770000ff00ff090000009
00000000000000000000000000000000009a90000009a900009a90000009a90000000000000000000000000000099000000990000000000000ffff0009000090
00000000000000000000000000000000009a00000000a900009a00000000a9000000000000000000000000000000000000000000000000000000000000999900
009aa900009aa900009aa900009aa900009aa9000000000000000000000000000000000000000000000000000000000000000000000000000000000000000000
000990000009a900009aa900009a9000009aa9000000000000000000000000000000000000000000000000000077770000000000000000000000000000000000
00000000000090000009a90000090000009a90000000000000000000000000000000000000000000000000000777777000000000000000000000009999000000
000000000000000000009000000000000009000000000900000000000090000000000000000000000000000007777770000000ffff0000000000999000090000
000000000000000000000000000000000000000000009a000000090000a90000009000000000000000000000077777700000ff7777ff00000009f90000009000
000000000000000000000000000000000000000000009a0000009a0000a9000000a900000000000000000000077777700000f777007f00000009900000000000
000000000000000000000000000000000000000000009a0000009a0000a9000000a90000000000000000000000777700000f77700007f000009f900000000900
000000000000000000000000000000000000000000000a0000000a0000a0000000a00000000000000000000000000000000f77700007f000009f900000000900
000000000000000077777777777777777777777777777777717171777777777777777777777777717777777700000000000f77770077f000009f900000000900
000000000000000077777777177777777777777777777777170707077777777777777777777777771777777700000000000f77777777f000009ff90000009900
0000000000000000777777727777777777777777777777717171717177777777777777777777777171777777000000000000f777777f00000009ff9000099000
0000000000000000777777271777777777777777777777772727272717777777777777777777777707177777000000000000ff7777ff00000009fff9999f9000
000000000000000077777271777777777777777777777772727272727177777777777777777777777071777700000000000000ffff000000000099ffff990000
00000000000000007777272777777777777777777777771727272727277777777777777777777777170717770000000000000000000000000000009999000000
00000000000000007772727177777177777777777777717272727272727777777771777777777777707071770000000000000000000000000000000000000000
0000000000000000772727277777171777776777777717272727272727d777777717177777677777170707170000000000000000000000000000000000000000
007777000055550072727271777776777771717777717d7272727272727d71777776777771717777727070710000000000000000000000000000000000000000
0700007005000050172727271717171717171717172727272707072727d7d7171717171717171717170707070000000000000000000000000000000000000000
70033007500bb0057272727d7d7d7d7d7d7d7d7d7272727270717d72727d7d7d7d7d7d7d7d7d7d72727070710000000000000000000000000000000000000000
703b730750b77b0577272727d7d7d7d7d7d7d7d7272727272717170727d7d7d7d7d7d7d7d7d7d7d7272707170000000000000000000000000000000000000000
703bb30750b77b057172727d7d7d7d7d7d7d7d7d7272727271717170727d7d7d7d7d7d7d7d7d7d72727272770000000000000000000000000000000000000000
70033007500bb00577272727d7d7d7d7d7d7d7d7d72727270717171727d7d7d7d7d7d7d7d7d7d7d7272727170000000000000000000000000000000000000000
0700007005000050777272717d7d7d7d71717d7d7d727272717171707d7d7d7d7d7d717d7d7d7d71727271770000000000000000000000000000000000000000
0077770000555500771727277717d7d7176717d7d7d727272717170727d7d7d7d7d76767d7d7d717172727770000000000000000000000000000000000000000
00777700005555007772727177717d717d76717d7d727272727170727d7d7d7d7d7676767d717777727271770000000000000000000000000000000000000000
07000070050000507777272777777717d7676717d7d727272707172727d7d7d7d717676717177777172717770000000000000000000000000000000000000000
70099007500ff00577717271777777717d7671717d7d7272727170727d7d7d717776767677777777727277770000000000000000000000000000000000000000
709f790750f77f057777272777777777d7676777771727272707172727d7d7177717676717777777172717770000000000000000000000000000000000000000
709ff90750f77f0577777271777777717d76717771717272707171727d7176777776767677777777727177770000000000000000000000000000000000000000
70099007500ff005777717277777777717671777776777170717d717271717177777676777777777172777770000000000000000000000000000000000000000
07000070050000507777727177777777717177777171777171717d70777776777777717777777777727177770000000000000000000000000000000000000000
00777700005555007777771777777777777777777767777707171717177717177777777777777777771777770000000000000000000000000000000000000000
00000000000000007777777777777777777777777171777171717170777776777777777777777777777777770000000000000000000000000000000000000000
00000000000000007777777777777777777777777767777707171717177717177777777777777777777777770000000000000000000000000000000000000000
00000000000000007777777777777777777777777777777770717171777771777777777777777777777777770000000000000000000000000000000000000000
00000000000000007777777777777777777777777777777717171707777777777777777777777777777777770000000000000000000000000000000000000000
00000000000000007777777777777777777777777777777771717077777777777777777777777777777777770000000000000000000000000000000000000000
00000000000000007777777777777777777777777777777777170777777777777777777777777777777777770000000000000000000000000000000000000000
00000000000000007777777777777777777777777777777777717777777777777777777777777777777777770000000000000000000000000000000000000000
00000000000000007777777777777777777777777777777777777777777777777777777777777777777777770000000000000000000000000000000000000000
77777777177777777777777777777777711111177777777777777777777777717777777700000000000000000000000000000000000000000000000000000000
77777771177777777777777777777777100000017777777777777777777777711777777700000001100000000000000000000000000000000000000000000000
7777771217777777777777777777777111111111177777777777777777777771217777770000011dd11000000000000000000000000000000000000000000000
77777120177777777777777777777771222222221777777777777777777777710217777700011d5dd6d110000000000000000000000000000000000000000000
7777120177777777777777777777771222222222217777777777777777777777102177770015d5dddd6d61000000000000000000000000000000000000000000
777120217777777777777777777777122222222221777777777777777777777712021777001d55dddd66d1000000000000000000000000000000000000000000
771202017777717777771777777771222222222222177777777177777717777710202177001515dc7d61d1000000000000000000000000000000000000000000
71202021777716177771617777771d222222222222d17777771617777161777712020217001511dccd11d1000000000000000000000000000000000000000000
1202022177771617777161777711dd222222222222dd1177771617777161777712202021001511dccd11d1000000000000000000000000000000000000000000
102020211111111111111111112d2d222200002222d2d2111111111111111111120202010015101cc101d1000000000000000000000000000000000000000000
1202022d2dddddddddddddddd2d2d22220111d02222d2d2dddddddddddddddd2d2202021001510011001d1000000000000000000000000000000000000000000
71202222dddddddddddddddd2d2d2d222011110222d2d2d2dddddddddddddddd22220217001e10000001e1000000000000000000000000000000000000000000
7122222d2dddddddddddddddd2d2d22201111110222d2d2dddddddddddddddd2d222221700010000000010000000000000000000000000000000000000000000
71222222dddddddddddddddddd2d2d220111111022d2d2dddddddddddddddddd2222221700000000000000000000000000000000000000000000000000000000
771222211dddddddd111ddddddd2d2d2011111102d2d2ddddddd111dddddddd11222217700000000000000000000000000000000000000000000000000000000
77122221711ddddd16661ddddddd2d222011110222d2ddddddd16661ddddd1171222217700000000000000000000000000000000000000000000000000000000
7712222177711dd16d6661ddddd2d2d2220110222d2d2ddddd16d6661dd117771222217700000000000000000000000000000000000000000000000000000000
7771222177777111d666611ddddd2d222201102222d2ddddd11d6666111777771222177700000000000000000000000000000000000000000000000000000000
77712221777777716d6661711dddd2d2220110222d2dddd11716d666177777771222177700000000000000000000000000000000000000000000000000000000
7771222177777771d6666177711d2d222201102222d2d117771d6666177777771222177700000000000000000000000000000000000000000000000000000000
77771221777777716d666177716112d2201111022d2116177716d666177777771221777700000000000000000000000000000000000000000000000000000000
777712217777777716661777716171120111d1102117161777716661777777771221777700000000000000000000000000000000000000000000000000000000
7777122177777777711177777161777101111d101777161777771117777777771221777700000000000000000000000000000000000000000000000000000000
7777711777777777777777777161777101111d101777161777777777777777777117777700000000000000000000000000000000000000000000000000000000
77777777777777777777777771617771011111101777161777777777777777777777777700000000000000000000000000000000000000000000000000000000
77777777777777777777777771617771011111101777161777777777777777777777777700000000000000000000000000000000000000000000000000000000
77777777777777777777777777177777101111017777717777777777777777777777777700000000000000000000000000000000000000000000000000000000
77777777777777777777777777777777101111017777777777777777777777777777777700000000000000000000000000000000000000000000000000000000
77777777777777777777777777777777710110177777777777777777777777777777777700000000000000000000000000000000000000000000000000000000
77777777777777777777777777777777771001777777777777777777777777777777777700000000000000000000000000000000000000000000000000000000
77777777777777777777777777777777777117777777777777777777777777777777777700000000000000000000000000000000000000000000000000000000
77777777777777777777777777777777777777777777777777777777777777777777777700000000000000000000000000000000000000000000000000000000
00000000000000000000000000000000000000000000000000000000000000000000000000000000111111110000000000000000000000002222222222222222
000000000000000000000000000000000000000000000000000000000000000000000000000000001ccccc710000000000000000000000002222222222222222
000000000000000000000000000000000000000000000000000000000000000000000000000000001cccccc10000000000000000000000002222222222222222
000000000000000000000000000000000000000000000000000000000000000000000000000000001cccccc10000000000000000000000002222255555555522
0000000000000000000000000000000000000000000000000dddddd0077777700000000000000000111111110000000000000000000000002222501111111152
00000000000000000000000000000000000000000000000000dddd00007777000000000000000000000000000000000000000000000000002222510111111152
000000000000000000000000000000000000000000000000000dd000000770000000000000000000000000000000000000000000000000002222501011111152
00000000000000000000000000000000000000000000000000000000000000000000000000000000000000000000000000000000000000002222510101111152
0999999999999990999999999999999099999999999999000000e0000007000000888800000ee000000000000808000000000000cccc00002222501010111152
900000000000000900000000000000090000000000000090000e0000000070000008800000e88e00000700008808800000000000c17c00002222510101011152
9011111111111109011111111111110901111111111110900000e0000007000000888800000ee000e07007008808800000000000c11c00002222501010101152
090110000000110901100001000011090110000000110900000e0000000070000008800000e88e000e00007008080000000000000cc000002222510101010152
0090109999990109010999010999010901099999901090000000e0000007000000888800000ee000e0e000000080000000000000000000002222501010101052
009010900000900900900901090090090090000090109000000e0000000070000008800000e88e00000000000000000000000000000000002222510101010152
0090109000000990990009010900099099000000901090000000e0000007000000888800000ee000000000000000000000000000000000002222501010101052
009010900000000000000901090000000000000090109000000e0000000070000008800000e88e00000000000000000000000000000000002222255555555522
009010900000000000000901090000000000000090109000000eeeeeeeeee00000088888888880000009999999999000000cccccccccc000000bbbbbbbbbb000
00901099999000000000090109000000000099999010900000e0000000000e000080000000000800009000000000090000c0000000000c0000b0000000000b00
00901000000900000000090109000000000900000010900000e0000000000e000080000000000800009000000000090000c0000000000c0000b0000000000b00
00901111110900000000090109000000000901111110900000e0000007000e000080088008800800009000000000090000c00cccccc00c0000b0000330000b00
00901000110900000000090109000000000901100010900000e0000077000e000080888808880800009000099000090000c0c111117c0c0000b0003b73000b00
00901099010900000000090109000000000901099010900000e00e0770000e000080888808880800009000099000090000c0c111117c0c0000b0003bb3000b00
00901090900900000000090109000000000900909010900000e000e700700e000080888088880800009000000000090000c0c111111c0c0000b0003bb3000b00
00901090099000000000090109000000000099009010900000e000ee00770e000080088088800800009009900990090000c0c111111c0c0000b0003bb3000b00
00901090000000000000090109000000000000009010900000e00ee0e0070e000080008088000800009009900990090000c0c111111c0c0000b0003bb3000b00
00901090000000000000090109000000000000009010900000e0ee0000000e000080000080000800009000000000090000c00c1111c00c0000b0003bb3000b00
00901090000000000000090109000000000000009010900000e0000000000e000080000000000800009000000000090000c000cccc000c0000b0000330000b00
00901090000000000000090109000000000000009010900000e0000000000e000080000000000800009000000000090000c0000000000c0000b0000000000b00
090010090000000000009011109000000000000900100900000eeeeeeeeee00000088888888880000009999999999000000cccccccccc000000bbbbbbbbbb000
90111110900000000009011111090000000000901111109000000000000000000000000000000000000000000000000000000000000000000000000000000000
9000000090000000000900000009000000000090000000900000eee00eee000000008880088800000000999009990000000000cccc000000000000bbbb000000
0999999900000000000099999990000000000009999999000000eee00eee000000008880088800000000999009990000000000cccc000000000000bbbb000000
